Run: headless pygame with SDL's dummy video driver; simulated clock (each Clock.tick advances the game by its frame time, no real sleeping); random seed 0; keys injected as events and as key.get_pressed() state; mouse plan: one left click at the window centre at the start of phase 2, then a move to the lower-right quarter at the start of phase 3.
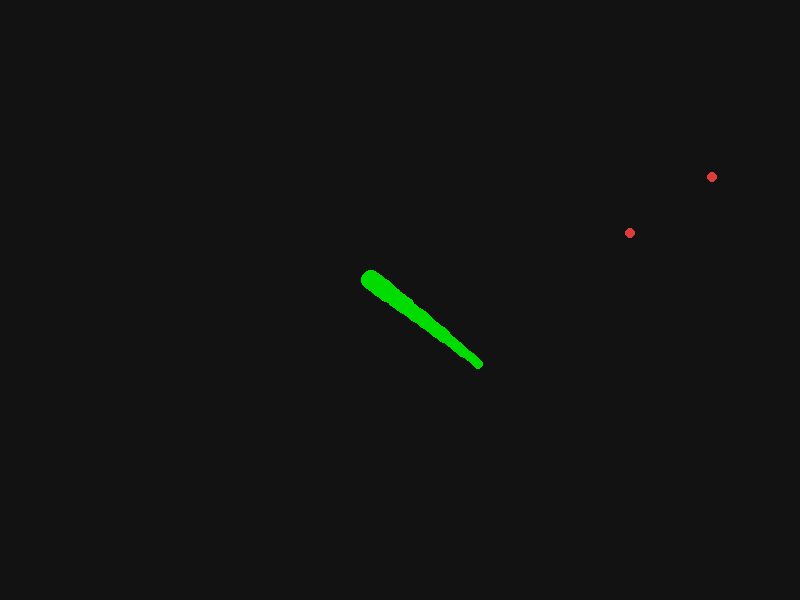
Frame 1 of 4 · flips 1–60 · no input
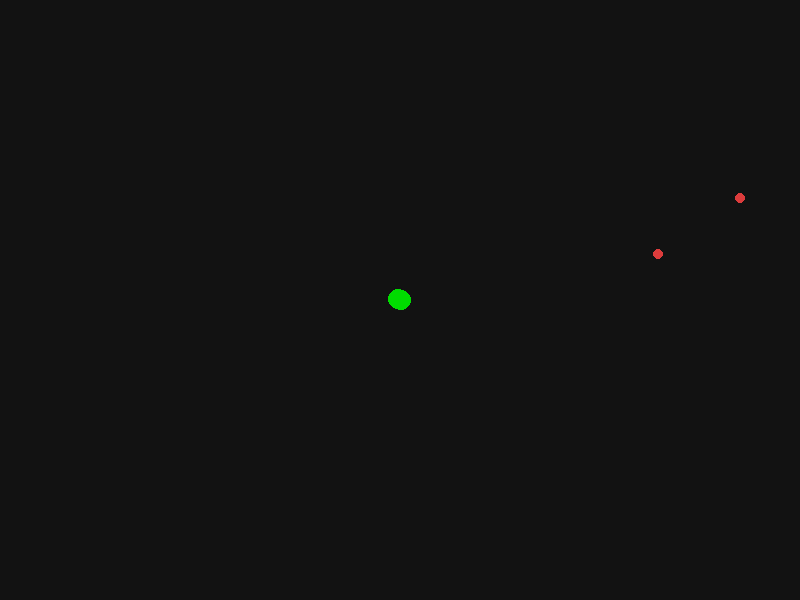
Frame 2 of 4 · flips 61–180 · clicked the window centre · tapped SPACE, RETURN · held RIGHT (→), D
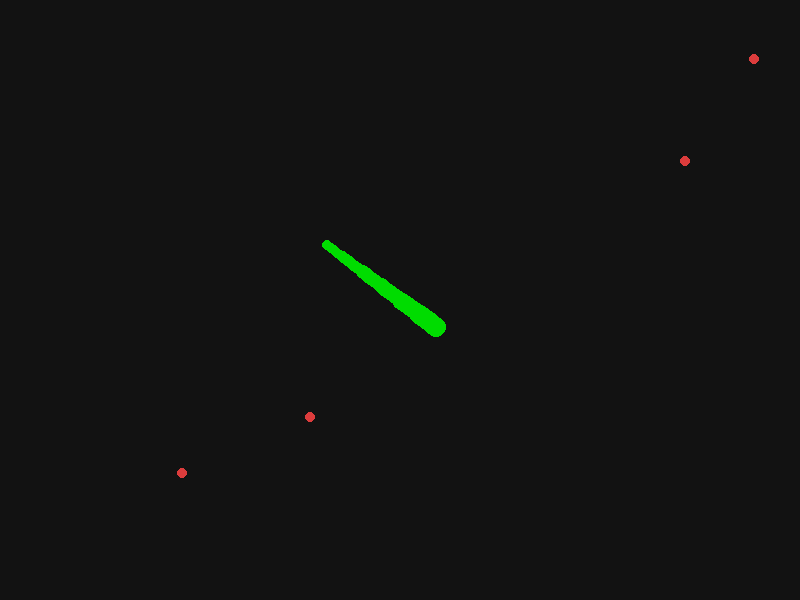
Frame 3 of 4 · flips 181–300 · moved the mouse to the lower-right quarter · held DOWN (↓), S
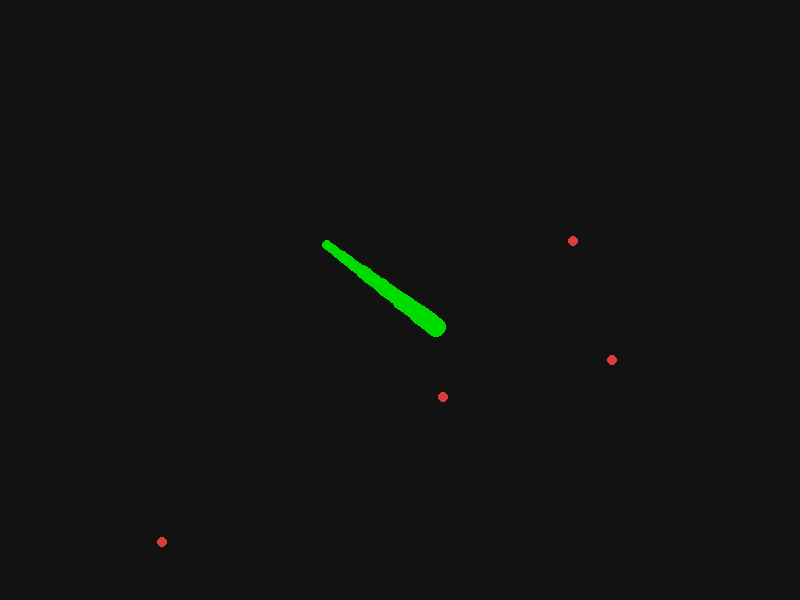
Frame 4 of 4 · flips 301–420 · held LEFT (←), A, UP (↑), W

The pygame program that drew these frames:

import pygame
import math
import random

# ---------------- CONFIG ----------------
WIDTH, HEIGHT = 800, 600
WORLD_SIZE = 3000
FPS = 60

pygame.init()
screen = pygame.display.set_mode((WIDTH, HEIGHT))
pygame.display.set_caption("Mini Slither.io PRO")
clock = pygame.time.Clock()

BG = (18, 18, 18)
SNAKE_COLOR = (0, 220, 0)
FOOD_COLOR = (220, 60, 60)

# ---------------- CAMERA ----------------
class Camera:
    def __init__(self):
        self.x = 0
        self.y = 0

    def update(self, target):
        tx, ty = target
        self.x += (tx - WIDTH // 2 - self.x) * 0.08
        self.y += (ty - HEIGHT // 2 - self.y) * 0.08

    def apply(self, pos):
        return (pos[0] - self.x, pos[1] - self.y)


camera = Camera()

# ---------------- SNAKE ----------------
class Snake:
    def __init__(self):
        self.segments = [(WORLD_SIZE // 2, WORLD_SIZE // 2)]
        self.length = 35
        self.speed = 4
        self.boost_speed = 7
        self.boosting = False

        self.smooth_target = (WORLD_SIZE // 2, WORLD_SIZE // 2)

    def update(self, mouse_pos):
        head_x, head_y = self.segments[0]

        # mouse en mundo
        target_x = mouse_pos[0] + camera.x
        target_y = mouse_pos[1] + camera.y

        # suavizado del objetivo (CLAVE del feeling)
        sx, sy = self.smooth_target
        sx += (target_x - sx) * 0.25
        sy += (target_y - sy) * 0.25
        self.smooth_target = (sx, sy)

        # dirección normalizada
        dx = sx - head_x
        dy = sy - head_y
        dist = math.hypot(dx, dy)

        if dist != 0:
            dx /= dist
            dy /= dist

        speed = self.boost_speed if self.boosting else self.speed

        new_x = head_x + dx * speed
        new_y = head_y + dy * speed

        # límites del mundo
        new_x = max(0, min(WORLD_SIZE, new_x))
        new_y = max(0, min(WORLD_SIZE, new_y))

        self.segments.insert(0, (new_x, new_y))

        if len(self.segments) > self.length:
            self.segments.pop()

    def draw(self, surface):
        for i, (x, y) in enumerate(self.segments):
            cx, cy = camera.apply((x, y))
            radius = max(2, 10 - i // 6)
            pygame.draw.circle(surface, SNAKE_COLOR, (int(cx), int(cy)), radius)


# ---------------- FOOD ----------------
class Food:
    def __init__(self):
        self.pos = (random.randint(0, WORLD_SIZE), random.randint(0, WORLD_SIZE))

    def respawn(self):
        self.pos = (random.randint(0, WORLD_SIZE), random.randint(0, WORLD_SIZE))

    def draw(self, surface):
        cx, cy = camera.apply(self.pos)
        pygame.draw.circle(surface, FOOD_COLOR, (int(cx), int(cy)), 5)


# ---------------- INIT ----------------
snake = Snake()
foods = [Food() for _ in range(80)]

running = True
while running:
    clock.tick(FPS)

    for event in pygame.event.get():
        if event.type == pygame.QUIT:
            running = False

        if event.type == pygame.MOUSEBUTTONDOWN:
            if event.button == 1:
                snake.boosting = True

        if event.type == pygame.MOUSEBUTTONUP:
            if event.button == 1:
                snake.boosting = False

    mouse = pygame.mouse.get_pos()

    # UPDATE
    snake.update(mouse)
    camera.update(snake.segments[0])

    # COLISIÓN COMIDA
    head = snake.segments[0]
    for food in foods:
        if math.hypot(head[0] - food.pos[0], head[1] - food.pos[1]) < 12:
            snake.length += 8
            food.respawn()

    # DRAW
    screen.fill(BG)

    for food in foods:
        food.draw(screen)

    snake.draw(screen)

    pygame.display.flip()

pygame.quit()
